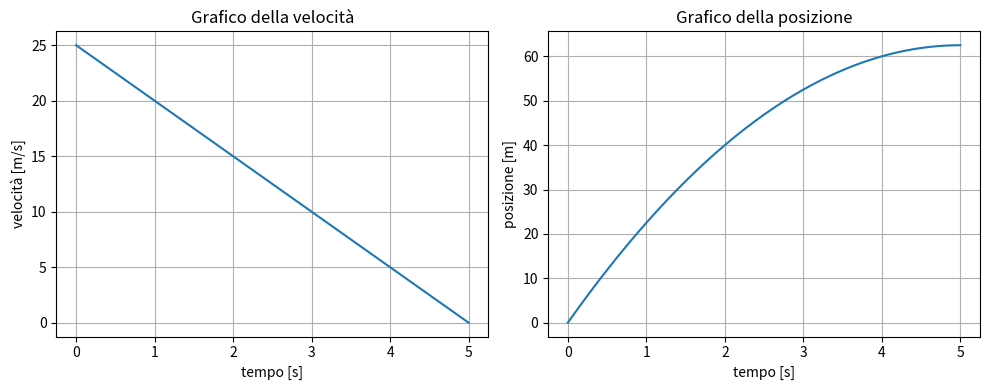

Recreate this plot in Python.
#ESERCIZIO 4 LEZIONE 3 -- UN'AUTO CHE DECELLERA
import numpy as np
import matplotlib.pyplot as plt

v0_km = 90
v0 = v0_km / 3.6

a = -5
x0 = 0.0

print("Velocità iniziale =", v0, "m/s")

#Tempo di arresto
t_stop = -v0 / a

print("Tempo di arresto =", t_stop, "s")

t = np.linspace(0,t_stop, 200)

#Velocità
vt = v0 + a * t

#Posizione 
xt = x0 + v0*t + 0.5 * a * t**2

#Distanza percorsa durante la frenata
x_stop = v0*t_stop + 0.5 * a * t_stop**2
#oppure x_stop = xt[-1]

print("Distanza di arresto =", x_stop, "m")

#GRAFICI
plt.figure(figsize=(10, 4))

#Velocità
plt.subplot(1,2,1)
plt.plot(t, vt)
plt.xlabel("tempo [s]")
plt.ylabel("velocità [m/s]")
plt.title("Grafico della velocità")
plt.grid()

#Posizione
plt.subplot(1,2,2)
plt.plot(t, xt)
plt.xlabel("tempo [s]")
plt.ylabel("posizione [m]")
plt.title("Grafico della posizione")
plt.grid()

plt.tight_layout()
plt.show()
